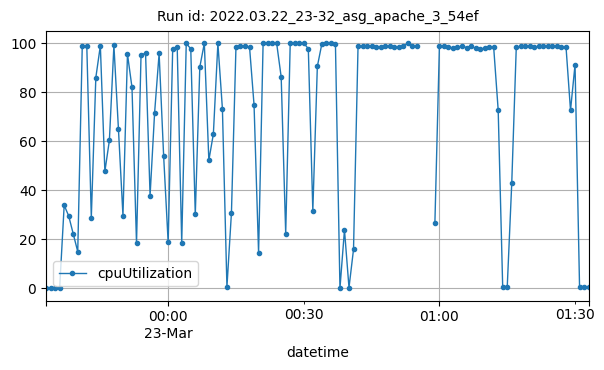

The table this chart was drawn from, first rows:
datetime, cpuUtilization
2022-03-22T23:33:00Z, 0.1917
2022-03-22T23:34:00Z, 0.1667
2022-03-22T23:35:00Z, 0.175
2022-03-22T23:36:00Z, 0.208
2022-03-22T23:37:00Z, 33.84
2022-03-22T23:38:00Z, 29.48
2022-03-22T23:39:00Z, 22.18
2022-03-22T23:40:00Z, 14.93
2022-03-22T23:41:00Z, 98.81
2022-03-22T23:42:00Z, 98.81
2022-03-22T23:43:00Z, 28.73
2022-03-22T23:44:00Z, 85.87
2022-03-22T23:45:00Z, 98.85
2022-03-22T23:46:00Z, 47.6
2022-03-22T23:47:00Z, 60.27
2022-03-22T23:48:00Z, 98.96
2022-03-22T23:49:00Z, 64.96
2022-03-22T23:50:00Z, 29.64
2022-03-22T23:51:00Z, 95.41
2022-03-22T23:52:00Z, 81.85
2022-03-22T23:53:00Z, 18.29
2022-03-22T23:54:00Z, 95.01
2022-03-22T23:55:00Z, 95.88
2022-03-22T23:56:00Z, 37.78
2022-03-22T23:57:00Z, 71.47
2022-03-22T23:58:00Z, 95.71
2022-03-22T23:59:00Z, 53.92
2022-03-23T00:00:00Z, 18.73
2022-03-23T00:01:00Z, 97.4
2022-03-23T00:02:00Z, 98.36
2022-03-23T00:03:00Z, 18.6
2022-03-23T00:04:00Z, 99.79
2022-03-23T00:05:00Z, 97.59
2022-03-23T00:06:00Z, 30.07
2022-03-23T00:07:00Z, 90.16
2022-03-23T00:08:00Z, 99.84
2022-03-23T00:09:00Z, 52.12
2022-03-23T00:10:00Z, 62.9
2022-03-23T00:11:00Z, 99.81
2022-03-23T00:12:00Z, 73.18
2022-03-23T00:13:00Z, 0.5408
2022-03-23T00:14:00Z, 30.82
2022-03-23T00:15:00Z, 98.51
2022-03-23T00:16:00Z, 98.53
2022-03-23T00:17:00Z, 98.53
2022-03-23T00:18:00Z, 98.36
2022-03-23T00:19:00Z, 74.65
2022-03-23T00:20:00Z, 14.42
2022-03-23T00:21:00Z, 99.81
2022-03-23T00:22:00Z, 99.8
2022-03-23T00:23:00Z, 99.82
2022-03-23T00:24:00Z, 99.82
2022-03-23T00:25:00Z, 86.12
2022-03-23T00:26:00Z, 22.3
2022-03-23T00:27:00Z, 99.84
2022-03-23T00:28:00Z, 99.83
2022-03-23T00:29:00Z, 99.79
2022-03-23T00:30:00Z, 99.82
2022-03-23T00:31:00Z, 97.68
2022-03-23T00:32:00Z, 31.65
... 58 more rows
